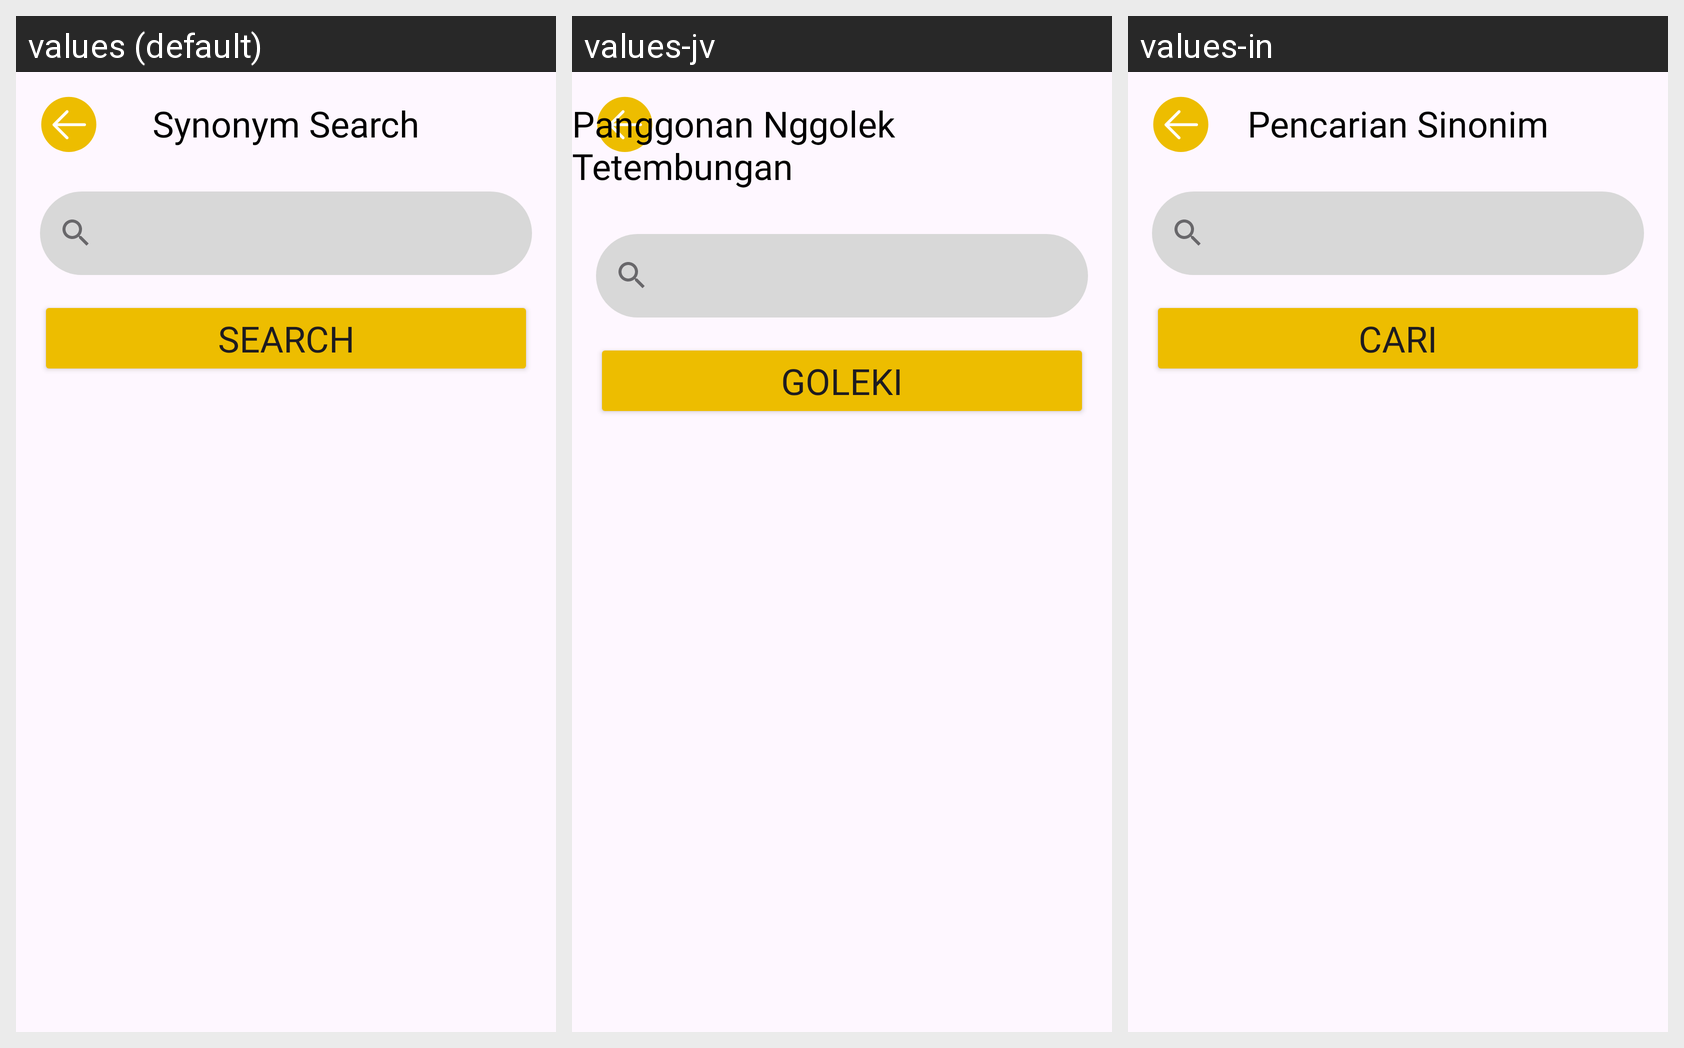

The Android screen above is rendered under several locales of the same app. Produce the string resources it draws, with the default and per-locale values.
Android screen res/layout/activity_synonym.xml rendered under 3 locales, left to right: values (default), values-jv, values-in. Device: Nexus 5 (rendered at 1080×1920; each locale shown at half size, 540×960, under a caption strip naming it); theme Base.Theme.MatchSense.
Strings drawn on this screen, with the default value and each locale's value (text and hints the layout hard-codes, and strings that could not be matched under every locale, appear in the picture but are not listed):

synonym
  values: Synonym Search
  values-jv: Panggonan Nggolek Tetembungan
  values-in: Pencarian Sinonim

search
  values: Search
  values-jv: Goleki
  values-in: Cari
